Run: headless pygame with SDL's dummy video driver; simulated clock (each Clock.tick advances the game by its frame time, no real sleeping); random seed 0; keys injected as events and as key.get_pressed() state; mouse plan: one left click at the window centre at the start of phase 2, then a move to the lower-right quarter at the start of phase 3.
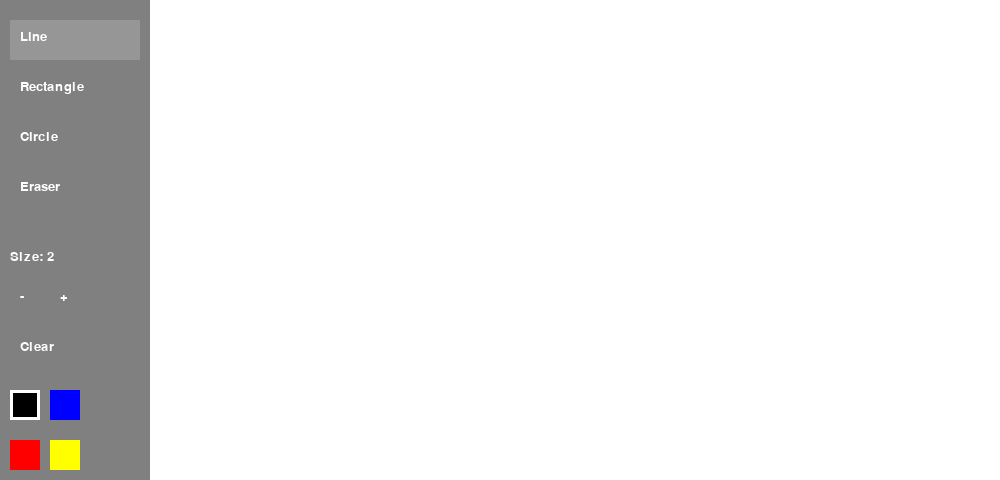
Frame 1 of 4 · flips 1–60 · no input
Frame 2 of 4 · flips 61–180 · clicked the window centre · tapped SPACE, RETURN · held RIGHT (→), D · screen unchanged from frame 1, image omitted
Frame 3 of 4 · flips 181–300 · moved the mouse to the lower-right quarter · held DOWN (↓), S · screen unchanged from frame 2, image omitted
Frame 4 of 4 · flips 301–420 · held LEFT (←), A, UP (↑), W · screen unchanged from frame 3, image omitted

The pygame program that drew these frames:

import pygame

pygame.init()

# Screen and canvas sizes
width = 1000
height = 480
sidebar_width = 150

screen = pygame.display.set_mode((width, height))
canva = pygame.Surface((width - sidebar_width, height))

# Colors
white = (255, 255, 255)
black = (0, 0, 0)
blue = (0, 0, 255)
red = (255, 0, 0)
yellow = (255, 255, 0)
grey = (128, 128, 128)
light_grey = (150, 150, 150)

# Constants
running = True
mouse_click = False
last_mouse_pos = None
painting_mode = 'line'
scale = 2  # Brush size
current_color = black  # Default brush color

# Font
font = pygame.font.SysFont("Leelawadee", 20)

# Tool buttons
buttons = {
    "line": pygame.Rect(10, 20, 130, 40),
    "rectangle": pygame.Rect(10, 70, 130, 40),
    "circle": pygame.Rect(10, 120, 130, 40),
    "eraser": pygame.Rect(10, 170, 130, 40),
    "+": pygame.Rect(50, 280, 30, 30),
    "-": pygame.Rect(10, 280, 30, 30),
    "clear": pygame.Rect(10, 330, 130, 40),
}

# Color selection buttons
color_buttons = {
    black: pygame.Rect(10, 390, 30, 30),
    blue: pygame.Rect(50, 390, 30, 30),
    red: pygame.Rect(10, 440, 30, 30),
    yellow: pygame.Rect(50, 440, 30, 30),
}

screen.fill(black)
canva.fill(white)

def draw_buttons():
    
    for mode, rect in buttons.items():
        color = light_grey if painting_mode == mode else grey
        pygame.draw.rect(screen, color, rect)
        text = font.render(mode.capitalize(), True, white)
        screen.blit(text, (rect.x + 10, rect.y + 10))

    # Display current brush size
    scale_text = font.render(f"Size: {scale}", True, white)
    screen.blit(scale_text, (10, 250))

    # Draw color selection buttons
    for color, rect in color_buttons.items():
        pygame.draw.rect(screen, color, rect)
        if color == current_color:
            pygame.draw.rect(screen, white, rect, 3)  # Highlight active color

def handle_events():

    global running, mouse_click, last_mouse_pos, painting_mode, scale, current_color

    for event in pygame.event.get():
        if event.type == pygame.QUIT:
            running = False

        if event.type == pygame.MOUSEBUTTONDOWN:
            mouse_click = True
            mx, my = pygame.mouse.get_pos()

            # Check if a tool button was clicked
            for mode, rect in buttons.items():
                if rect.collidepoint(mx, my):
                    if mode == "+" and scale < 30:
                        scale += 1
                    elif mode == "-" and scale > 1:
                        scale -= 1
                    elif mode == "clear":
                        canva.fill(white)
                    else:
                        painting_mode = mode
            
            # Check if a color button was clicked
            for color, rect in color_buttons.items():
                if rect.collidepoint(mx, my):
                    current_color = color

        if event.type == pygame.MOUSEBUTTONUP:
            mouse_click = False
            last_mouse_pos = None

def update():

    global last_mouse_pos

    mx, my = pygame.mouse.get_pos()
    mx -= sidebar_width  # Adjust mouse position for the canvas

    if mouse_click and last_mouse_pos is not None and mx >= 0:
        if painting_mode == 'line':
            pygame.draw.line(canva, current_color, last_mouse_pos, (mx, my), scale)
        elif painting_mode == 'rectangle':
            pygame.draw.rect(canva, current_color, (mx - 25, my - 25, scale + 30, scale + 30))
        elif painting_mode == 'circle':
            pygame.draw.circle(canva, current_color, (mx, my), scale)
        elif painting_mode == 'eraser':
            pygame.draw.line(canva, white, last_mouse_pos, (mx, my), scale)

    if mouse_click and mx >= 0:
        last_mouse_pos = (mx, my)

def render():

    screen.fill(black)  # Clear the screen
    pygame.draw.rect(screen, grey, (0, 0, sidebar_width, height))  # Draw sidebar
    screen.blit(canva, (sidebar_width, 0))  # Display the canvas
    draw_buttons()  # Draw buttons

while running:
    handle_events()
    update()
    render()
    pygame.display.flip()

pygame.quit()
